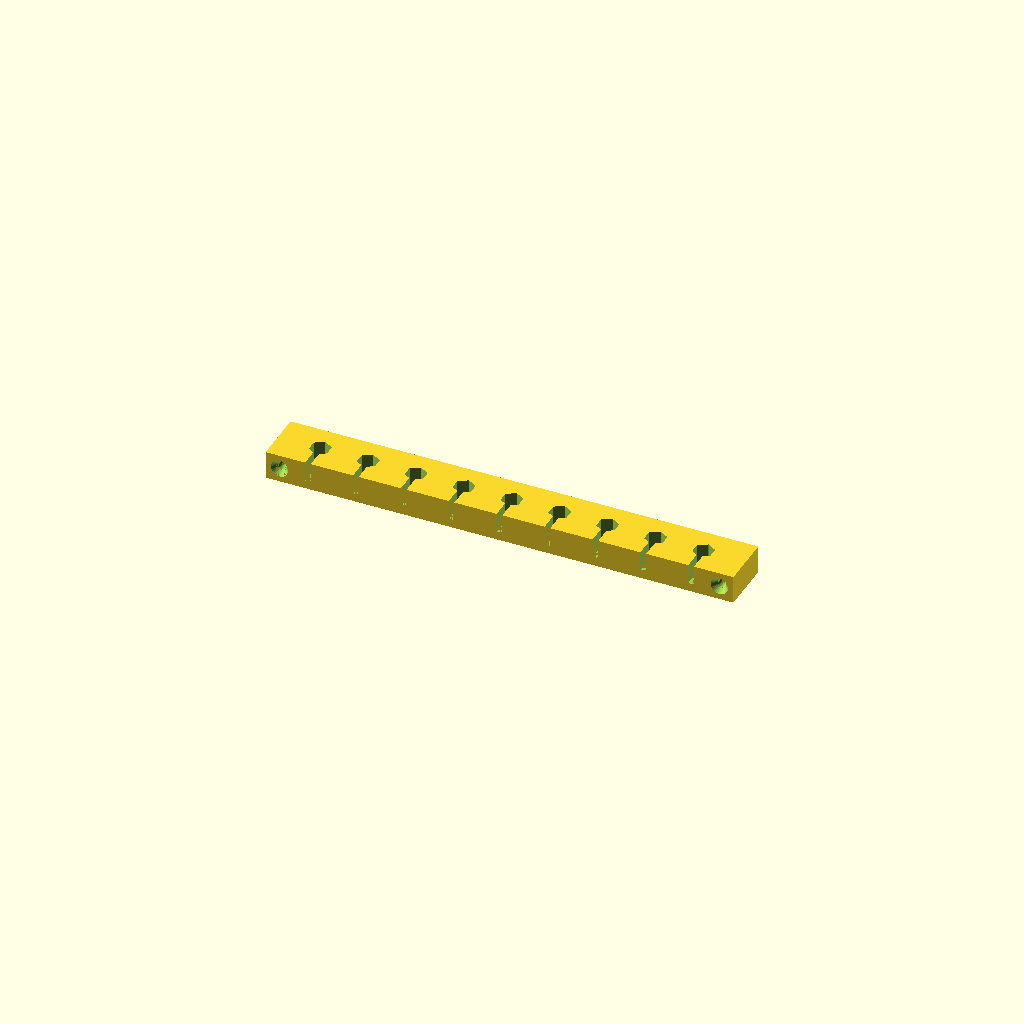
Cell 1: the model at its default parameters.
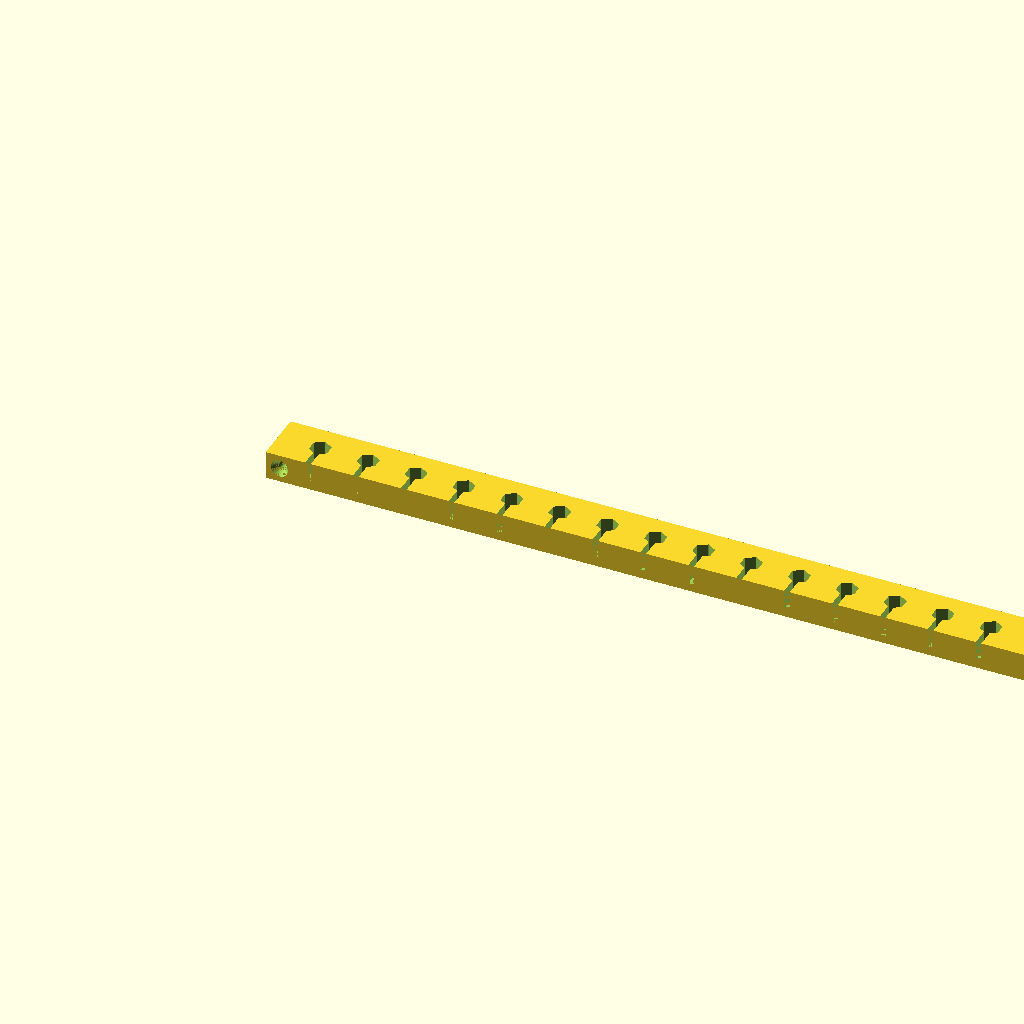
Cell 2: the same model with bit_count = 16.
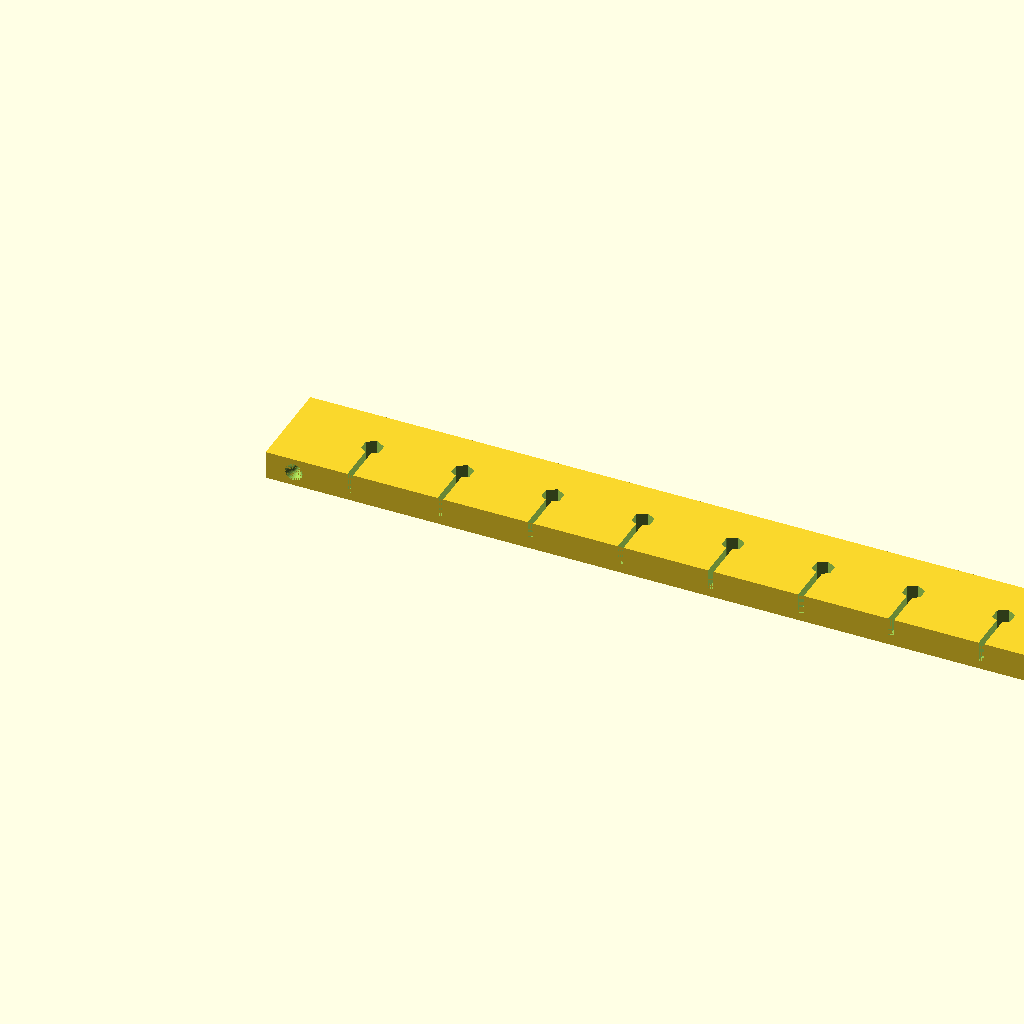
Cell 3: the same model with bit_max_dia = 30.
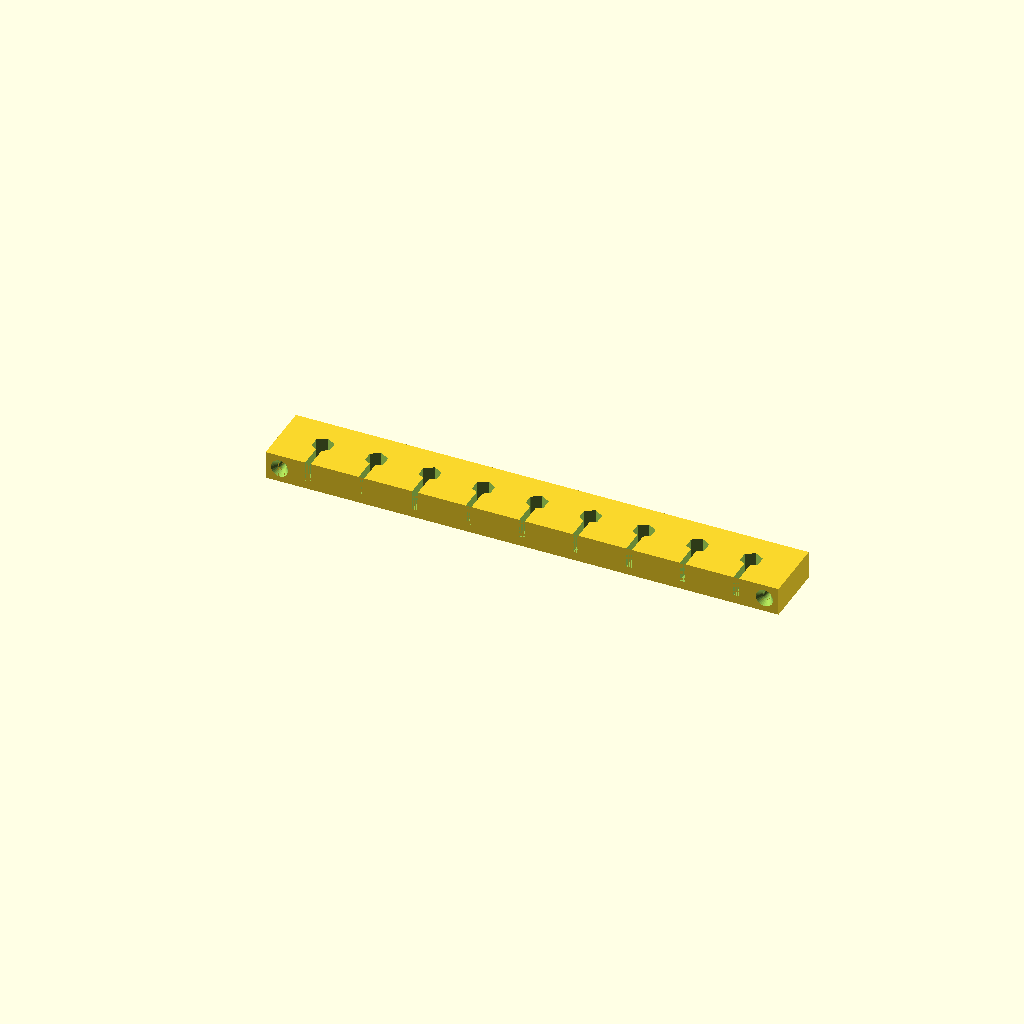
Cell 4: bit_spacing = 4 (everything else at default).
All cells are drawn from one camera (rotation 55°, 0°, 25°, orthographic, colour scheme Cornfield), so only the parameter changes between them.
OpenSCAD source file Tool Holder Set/SCAD/hex_bit_holder.scad:
bit_count = 8;
bit_max_dia = 15;
bit_spacing = 2;

screw_shaft_dia = 3;
screw_head_dia = 6.2; // 6 + 0.2 slack
screw_head_angle_height = 2; // 1.8 + 0.2 slack

mounting_width = 14;

$fn = 32;

// derived values, do not edit
bar_width = ((bit_max_dia + bit_spacing) * bit_count) + 2 * max(bit_max_dia, mounting_width);
start_offset = max(bit_max_dia, mounting_width);

module mounting_bar() {
    difference() {
        hole_offset = start_offset / 3;
        cube([bar_width, bit_max_dia + 2 * bit_spacing, 10]);
        translate([hole_offset, bit_max_dia + 2 * bit_spacing, 5])
            mounting_screw(length = bit_max_dia + 2 * bit_spacing);
        translate([bar_width - hole_offset, bit_max_dia + 2 * bit_spacing, 5])
            mounting_screw(length = bit_max_dia + 2 * bit_spacing);
        
    }    
}    
    
module mounting_screw(length) {
    rotate([90, 0, 0]) {
        cylinder(d = screw_shaft_dia, h = length);
        translate([0, 0, length - screw_head_angle_height])
            cylinder(d2 = screw_head_dia, d1 = screw_shaft_dia, h = screw_head_angle_height + 0.01);
    }
}
    
module quarter_inch_hex_cutout(h = 1) {
    hex_width = 3.75;
    hex_length = 6.45;
    translate([0, 0, h/2]) {
        hull() {
            cube([hex_length, hex_width, h], center = true);
            rotate([0, 0, 60])
                cube([hex_length, hex_width, h], center = true);
            rotate([0, 0, 120])
                cube([hex_length, hex_width, h], center = true);
        }
    }
}

module bit_holder() {
    difference() {
        mounting_bar();
        for(i = [0:bit_count]) {
            translate([start_offset + i * (bit_max_dia + bit_spacing), (bit_max_dia + 2 * bit_spacing)/2, 3])
                quarter_inch_hex_cutout(h = 7.1);
            translate([start_offset + i * (bit_max_dia + bit_spacing) - 1, 0, 3])
                cube([2, (bit_max_dia + 2 * bit_spacing)/2, 7.1]);
        }
    }
}


bit_holder();
Customizer parameters (derived from the source; name, type, default, range or options):
bit_count: number, default 8
bit_max_dia: number, default 15
bit_spacing: number, default 2
screw_shaft_dia: number, default 3
screw_head_dia: number, default 6.2
screw_head_angle_height: number, default 2
mounting_width: number, default 14
